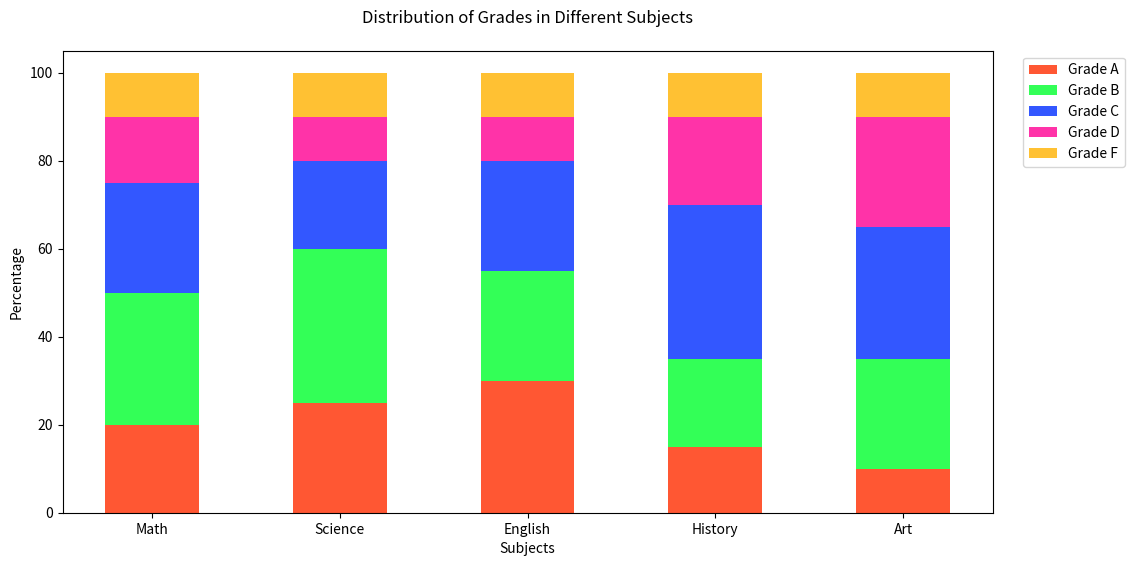

Reproduce this figure in Python.

import matplotlib.pyplot as plt
import numpy as np

# Data
subjects = ['Math', 'Science', 'English', 'History', 'Art']
grades_a = [20, 25, 30, 15, 10]
grades_b = [30, 35, 25, 20, 25]
grades_c = [25, 20, 25, 35, 30]
grades_d = [15, 10, 10, 20, 25]
grades_f = [10, 10, 10, 10, 10]

# Convert to percentage
total = np.array(grades_a) + np.array(grades_b) + np.array(grades_c) + np.array(grades_d) + np.array(grades_f)
grades_a = np.array(grades_a) / total * 100
grades_b = np.array(grades_b) / total * 100
grades_c = np.array(grades_c) / total * 100
grades_d = np.array(grades_d) / total * 100
grades_f = np.array(grades_f) / total * 100

# Plot
fig, ax = plt.subplots(figsize=(12, 6))

bar_width = 0.5
bar_spacing = 1.5

bar1 = ax.bar(subjects, grades_a, bar_width, color='#FF5733', label='Grade A')
bar2 = ax.bar(subjects, grades_b, bar_width, bottom=grades_a, color='#33FF57', label='Grade B')
bar3 = ax.bar(subjects, grades_c, bar_width, bottom=grades_a+grades_b, color='#3357FF', label='Grade C')
bar4 = ax.bar(subjects, grades_d, bar_width, bottom=grades_a+grades_b+grades_c, color='#FF33A8', label='Grade D')
bar5 = ax.bar(subjects, grades_f, bar_width, bottom=grades_a+grades_b+grades_c+grades_d, color='#FFC133', label='Grade F')

# Add title and labels
ax.set_title('Distribution of Grades in Different Subjects', pad=20)
ax.set_ylabel('Percentage')
ax.set_xlabel('Subjects')

# Add legend
ax.legend(loc='upper right', bbox_to_anchor=(1.15, 1))

plt.show()